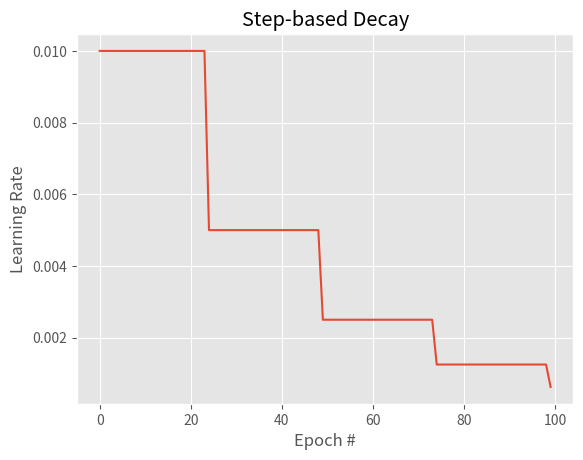
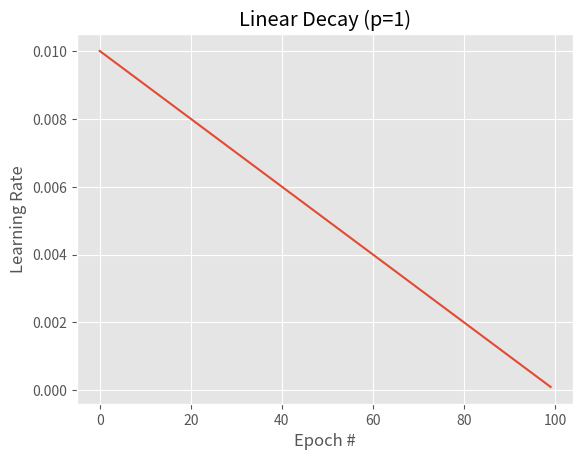
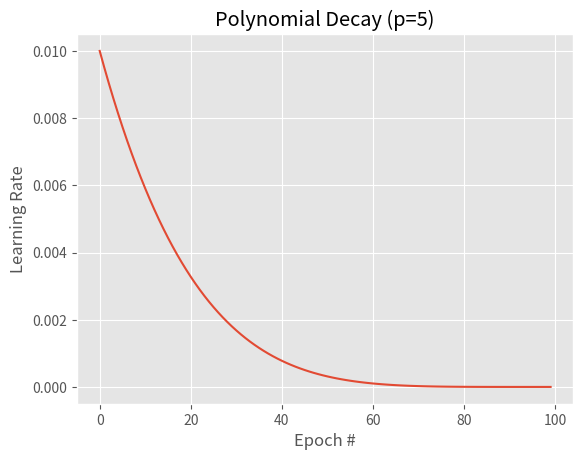

Here is the Python script that generated these plots, in order:
# import the necessary packages
import matplotlib.pyplot as plt
import numpy as np

class LearningRateDecay:
        def plot(self, epochs, title="Learning Rate Schedule"):
                # compute the set of learning rates for each corresponding
                # epoch
                lrs = [self(i) for i in epochs]

                # the learning rate schedule
                plt.style.use("ggplot")
                plt.figure()
                plt.plot(epochs, lrs)
                plt.title(title)
                plt.xlabel("Epoch #")
                plt.ylabel("Learning Rate")

class StepDecay(LearningRateDecay):
        def __init__(self, initAlpha=0.01, factor=0.25, dropEvery=10):
                # store the base initial learning rate, drop factor, and
                # epochs to drop every
                self.initAlpha = initAlpha
                self.factor = factor
                self.dropEvery = dropEvery

        def __call__(self, epoch):
                # compute the learning rate for the current epoch
                exp = np.floor((1 + epoch) / self.dropEvery)
                alpha = self.initAlpha * (self.factor ** exp)

                # return the learning rate
                return float(alpha)

class PolynomialDecay(LearningRateDecay):
        def __init__(self, maxEpochs=100, initAlpha=0.01, power=1.0):
                # store the maximum number of epochs, base learning rate,
                # and power of the polynomial
                self.maxEpochs = maxEpochs
                self.initAlpha = initAlpha
                self.power = power

        def __call__(self, epoch):
                # compute the new learning rate based on polynomial decay
                decay = (1 - (epoch / float(self.maxEpochs))) ** self.power
                alpha = self.initAlpha * decay

                # return the new learning rate
                return float(alpha)

if __name__ == "__main__":
        # plot a step-based decay which drops by a factor of 0.5 every
        # 25 epochs
        sd = StepDecay(initAlpha=0.01, factor=0.5, dropEvery=25)
        sd.plot(range(0, 100), title="Step-based Decay")
        plt.show()

        # plot a linear decay by using a power of 1
        pd = PolynomialDecay(power=1)
        pd.plot(range(0, 100), title="Linear Decay (p=1)")
        plt.show()

        # show a polynomial decay with a steeper drop by increasing the
        # power value
        pd = PolynomialDecay(power=5)
        pd.plot(range(0, 100), title="Polynomial Decay (p=5)")
        plt.show()
